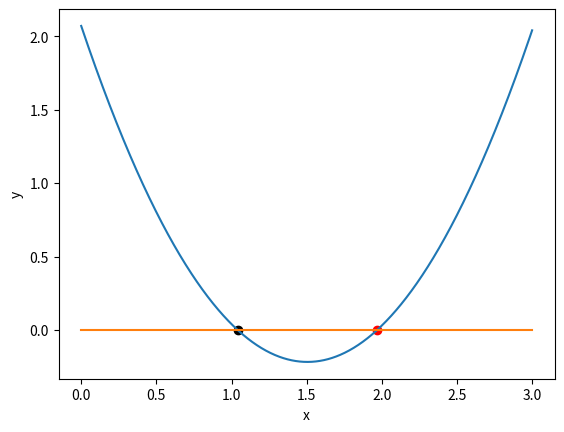

Generate this figure with matplotlib:
%matplotlib inline
import numpy as np
import matplotlib.pyplot as plt

def function_for_roots(x):
    a = 1.01
    b = -3.04
    c = 2.07
    return a*x**2 + b*x + c

def check_initial_values (f, x_min, x_max, tol):
   
    y_min = f(x_min)
    y_max = f(x_max)
    
    if (y_min*y_max>=0.0):
        print("No zero crossing found in the range = ",x_min,x_max)
        s = "f(%f) = %f, f(%f) = %f" % (x_min,y_min,x_max,y_max)
        print(s)
        return 0
    if(np.fabs(y_min)<tol):
        return 1
    if(np.fabs(y_max)<tol):
        return 2
    
    return 3

def bisection_root_finding (f, x_min_start, x_max_start,tol):
    
    x_min = x_min_start
    x_max = x_max_start
    x_mid = 0.0
    
    y_min = f(x_min)
    y_max = f(x_max)
    y_mid = 0.0 
    
    imax = 10000
    i = 0
    
    flag = check_initial_values(f,x_min,x_max,tol)
    if(flag==0):
        print("Error in bisection_root_finding( ).")
        raise ValueError('Initial values invalid',x_min,x_max)
    elif(flag==1):
        return x_min
    elif(flag==2):
        return x_max
    
    flag = 1
    
    while(flag):
        x_mid = 0.5*(x_min + x_max)
        y_mid = f(x_mid)
        
        if(np.fabs(y_mid)<tol):
            flag=0
        else:
            if(f(x_min)*f(x_mid)>0):
                x_min = x_mid
            else:
                x_max = x_mid
        print(x_min,f(x_min),x_max,f(x_max))
        
        i += 1
        
        if(i>=imax):
            print("Exceeded max number of iterations = ", i)
            s = "Min bracket f(%f) = %f" % (x_min,f(x_min))
            print(s)
            s = "Max bracket f(%f) = %f" % (x_max,f(x_max))
            print(s)
            s = "Mid bracket f(%f) = %f" % (x_mid,f(x_mid))
            print(s)
            raise StopIteration ('Stopping iterations after ',i)
    return x_mid 

x_min = 0.0 
x_max = 1.5
tolerance = 1.0e-6

print(x_min,function_for_roots(x_min))
print(x_max,function_for_roots(x_max))

x_root = bisection_root_finding(function_for_roots,x_min,x_max,tolerance)
y_root = function_for_roots(x_root)

s = "Root found with y(%f) = %f" % (x_root,y_root)
print(s)

import numpy as np 
import matplotlib.pyplot as plt
%matplotlib inline

x = np.linspace(0,3,1000)
y = np.linspace(-0.5,2.1,1000)
y = 1.01*x**2 - 3.04*x + 2.07
z = 0*x

x1 = 1.040869
y1 = 0.000001
plt.scatter(x1, y1, color = 'black')

x2 = 1.969032
y2 = 0.000001
plt.scatter(x2,y2,color = 'red')

plt.plot(x,y)
plt.plot(x,z)
plt.xlabel('x')
plt.ylabel('y')
plt.show()



x_min = 1.5
x_max = 2.5
tolerance = 1.0e-6

print(x_min,function_for_roots(x_min))
print(x_max,function_for_roots(x_max))

x_root = bisection_root_finding(function_for_roots,x_min,x_max,tolerance)
y_root = function_for_roots(x_root)

s = "Root found with y(%f) = %f" % (x_root,y_root)
print(s)

